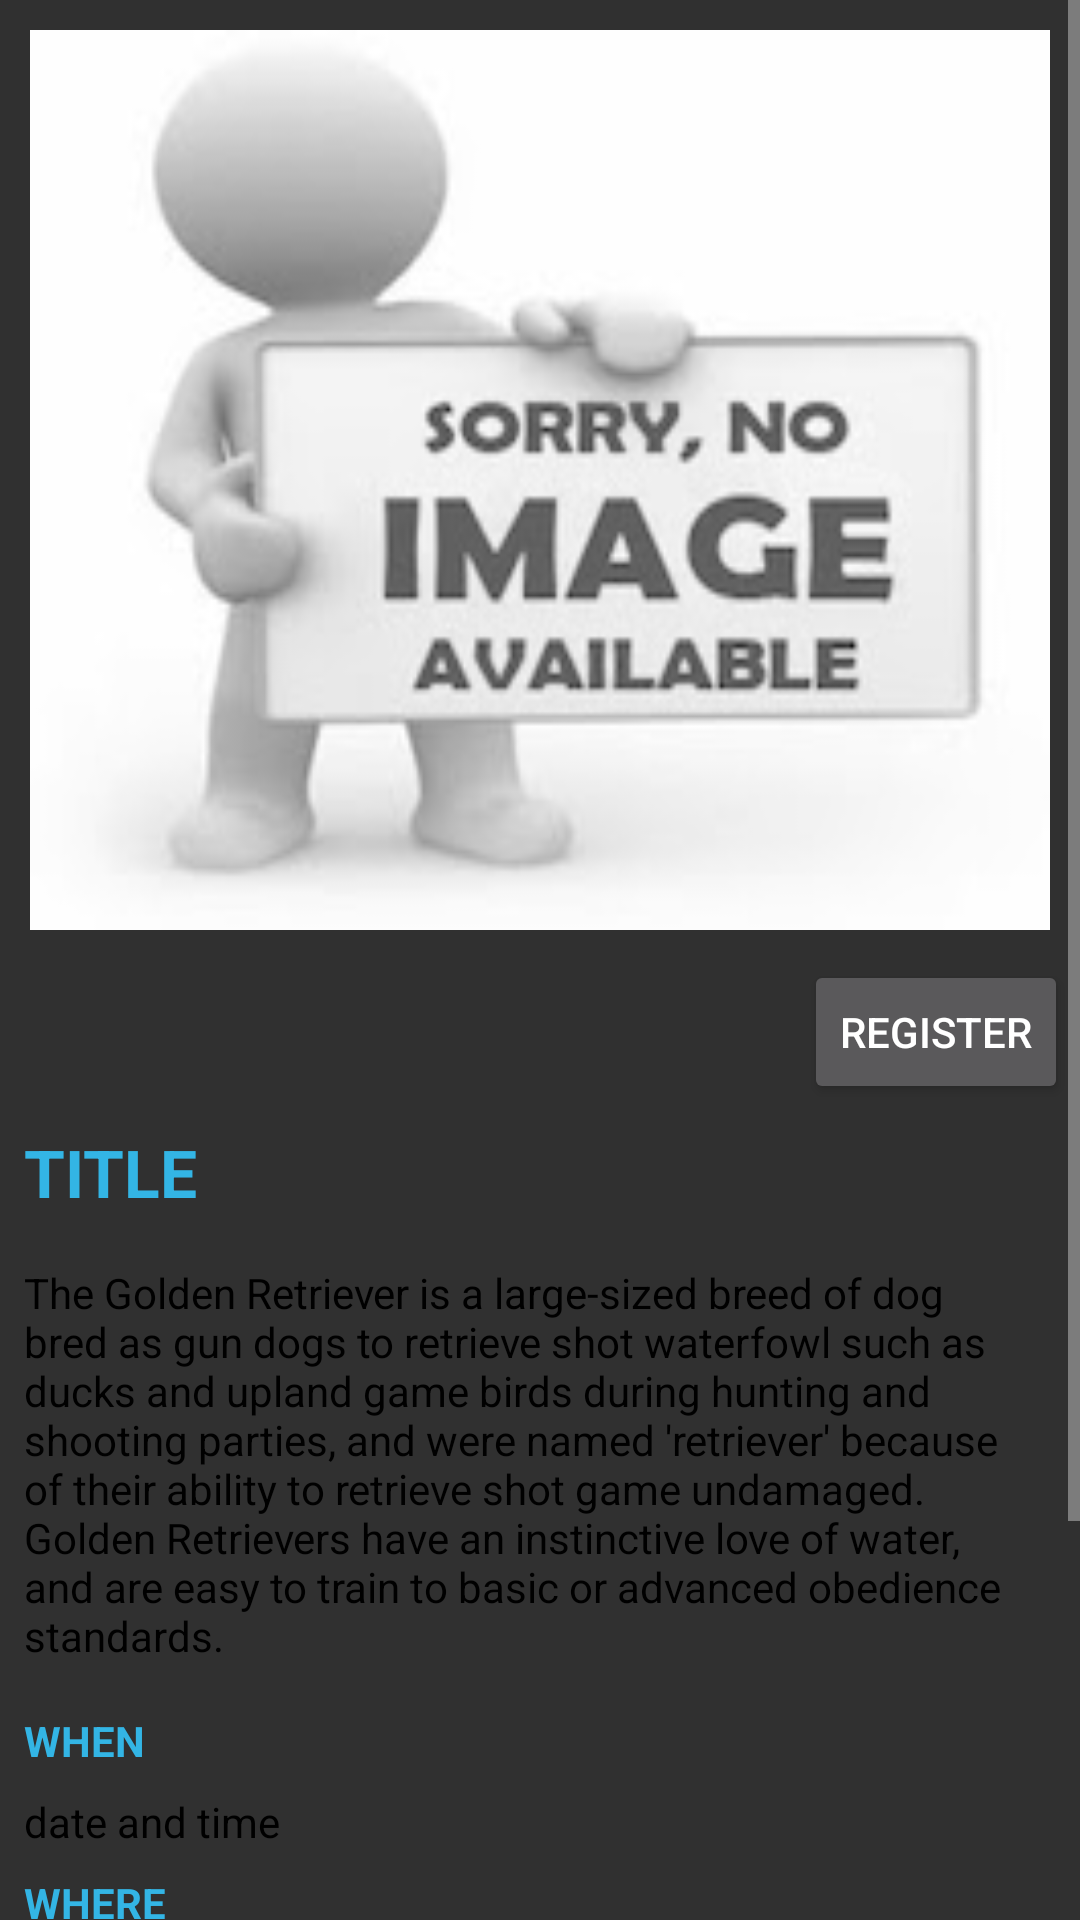

Android layout source for this screen:
<!-- AndroidManifest.xml: activity theme Theme.AppCompat -->
<!-- res/layout/activity_detail.xml -->
<?xml version="1.0" encoding="utf-8"?>
<ScrollView
    xmlns:android="http://schemas.android.com/apk/res/android"
    xmlns:app="http://schemas.android.com/apk/res-auto"
    style="@style/Base.Theme.AppCompat.Dialog"
    android:layout_width="match_parent"
    android:layout_height="wrap_content"
    android:background="@color/uber_white"
    >
    


    <RelativeLayout
        android:layout_width="match_parent"
        android:layout_height="wrap_content"
        >

        <ImageView
            android:id="@+id/detail_image"
            android:layout_margin="10dp"
            android:layout_width="match_parent"
            android:layout_height="300dp"
            android:layout_gravity="center"
            android:src="@drawable/no_img"
            android:scaleType="fitXY"
            android:elevation="30sp"
            />

        <Button
            android:id="@+id/detail_button_register"
            android:layout_width="wrap_content"
            android:layout_height="wrap_content"
            android:layout_marginStart="268dp"
            android:layout_marginEnd="3dp"
            android:text="REGISTER"
            android:elevation="30sp"
            android:layout_below="@+id/detail_image"

            />
        <TextView
            android:id="@+id/detail_title"
            android:layout_width="wrap_content"
            android:layout_height="wrap_content"
            android:text="TITLE"
            android:textColor="@android:color/holo_blue_light"
            android:textStyle="bold"
            android:textSize="22dp"
            android:layout_margin="8dp"
            android:layout_below="@id/detail_button_register"

            />

        <TextView
            android:id="@+id/detail_description"
            android:layout_width="match_parent"
            android:layout_height="wrap_content"
            android:text="The Golden Retriever is a large-sized breed of dog bred as gun dogs to retrieve shot waterfowl such as ducks and upland game birds during hunting and shooting parties, and were named 'retriever' because of their ability to retrieve shot game undamaged. Golden Retrievers have an instinctive love of water, and are easy to train to basic or advanced obedience standards. "
            android:layout_margin="8dp"
            android:textColor="@android:color/black"
            android:layout_below="@+id/detail_title"
            />

        <TextView
            android:id="@+id/detail_text_view_when"
            android:layout_width="match_parent"
            android:layout_height="wrap_content"
            android:text="WHEN"
            android:layout_margin="8dp"
            android:textColor="@android:color/holo_blue_light"
            android:textStyle="bold"
            android:layout_below="@+id/detail_description"
            />

        <TextView
            android:id="@+id/detail_when"
            android:layout_width="match_parent"
            android:layout_height="wrap_content"
            android:text="date and time"
            android:layout_marginLeft="8dp"
            android:textColor="@android:color/black"
            android:layout_below="@+id/detail_text_view_when"
            />

        <TextView
            android:id="@+id/detail_text_view_where"
            android:layout_width="match_parent"
            android:layout_height="wrap_content"
            android:text="WHERE"
            android:layout_margin="8dp"
            android:textColor="@android:color/holo_blue_light"
            android:textStyle="bold"
            android:layout_below="@id/detail_when"
            />

        <TextView
            android:id="@+id/detail_add1"
            android:layout_width="match_parent"
            android:layout_height="wrap_content"
            android:text="add1"
            android:layout_marginLeft="8dp"
            android:textColor="@android:color/black"
            android:layout_below="@+id/detail_text_view_where"
            />

        <TextView
            android:id="@+id/detail_text_view_category"
            android:layout_width="match_parent"
            android:layout_height="wrap_content"
            android:text="CATEGORY"
            android:layout_margin="8dp"
            android:textColor="@android:color/holo_blue_light"
            android:textStyle="bold"
            android:layout_below="@id/detail_add1"
            />

        <TextView
            android:id="@+id/detail_category"
            android:layout_width="match_parent"
            android:layout_height="wrap_content"
            android:text="Category"
            android:layout_marginLeft="8dp"
            android:textColor="@android:color/black"
            android:layout_below="@+id/detail_text_view_category"
            />

        <TextView
            android:id="@+id/detail_text_view_location"
            android:layout_width="match_parent"
            android:layout_height="wrap_content"
            android:text="LOCATION"
            android:layout_margin="8dp"
            android:textColor="@android:color/holo_blue_light"
            android:textStyle="bold"
            android:layout_below="@id/detail_category"
            />

        <com.github.clans.fab.FloatingActionMenu
            android:id="@+id/floating_action_menu"
            android:layout_width="wrap_content"
            android:layout_height="wrap_content"
            android:layout_alignParentRight="true"
            android:layout_above="@+id/detail_button_location"
            app:menu_animationDelayPerItem="55"
            app:menu_backgroundColor="@android:color/transparent"
            app:menu_buttonSpacing="0dp"
            app:menu_colorRipple="#99d4d4d4"
            app:menu_fab_size="normal"
            app:menu_icon="@drawable/ic_menu_share"
            app:menu_labels_colorNormal="#333"
            app:menu_labels_colorPressed="#444"
            app:menu_labels_colorRipple="#66efecec"
            app:menu_labels_cornerRadius="3dp"
            app:menu_labels_ellipsize="none"
            app:menu_labels_hideAnimation="@anim/fab_slide_out_to_right"
            app:menu_labels_margin="0dp"
            app:menu_labels_maxLines="-1"
            app:menu_labels_padding="1dp"
            app:menu_labels_position="left"
            app:menu_labels_showAnimation="@anim/fab_slide_in_from_right"
            app:menu_labels_showShadow="true"
            app:menu_labels_singleLine="false"
            app:menu_labels_textColor="#f2f1f1"
            app:menu_labels_textSize="15sp"
            app:menu_openDirection="up"
            app:menu_shadowRadius="4dp"
            app:menu_shadowXOffset="1dp"
            app:menu_shadowYOffset="4dp"
            app:menu_showShadow="true"
            android:layout_gravity="right">

            <com.github.clans.fab.FloatingActionButton
                android:id="@+id/floating_action_menu_item1"
                android:layout_width="wrap_content"
                android:layout_height="wrap_content"
                android:src="@drawable/fab_add"
                android:showAsAction="ifRoom"
                android:actionProviderClass="android.widget.ShareActionProvider"
                app:fab_size="mini" />

            <com.github.clans.fab.FloatingActionButton
                android:id="@+id/floating_action_menu_item2_fb"
                android:layout_width="wrap_content"
                android:layout_height="wrap_content"
                android:src="@drawable/com_facebook_button_icon"
                app:fab_size="mini" />

            <com.github.clans.fab.FloatingActionButton
                android:id="@+id/floating_action_menu_item3_messenger"
                android:layout_width="wrap_content"
                android:layout_height="wrap_content"
                android:src="@drawable/com_facebook_send_button_icon"
                app:fab_size="mini" />

        </com.github.clans.fab.FloatingActionMenu>

        
            
            
            
            

        <Button
            android:id="@+id/detail_button_location"
            android:layout_width="match_parent"
            android:layout_height="wrap_content"
            android:text="SHOW MAP"
            android:layout_below="@+id/detail_text_view_location"
            android:elevation="30sp"

            />


    </RelativeLayout>

</ScrollView>
<!-- resources referenced by this layout -->
<resources>
  <!-- drawable no_img: jpg bitmap (drawable, 8572 bytes) -->
</resources>
